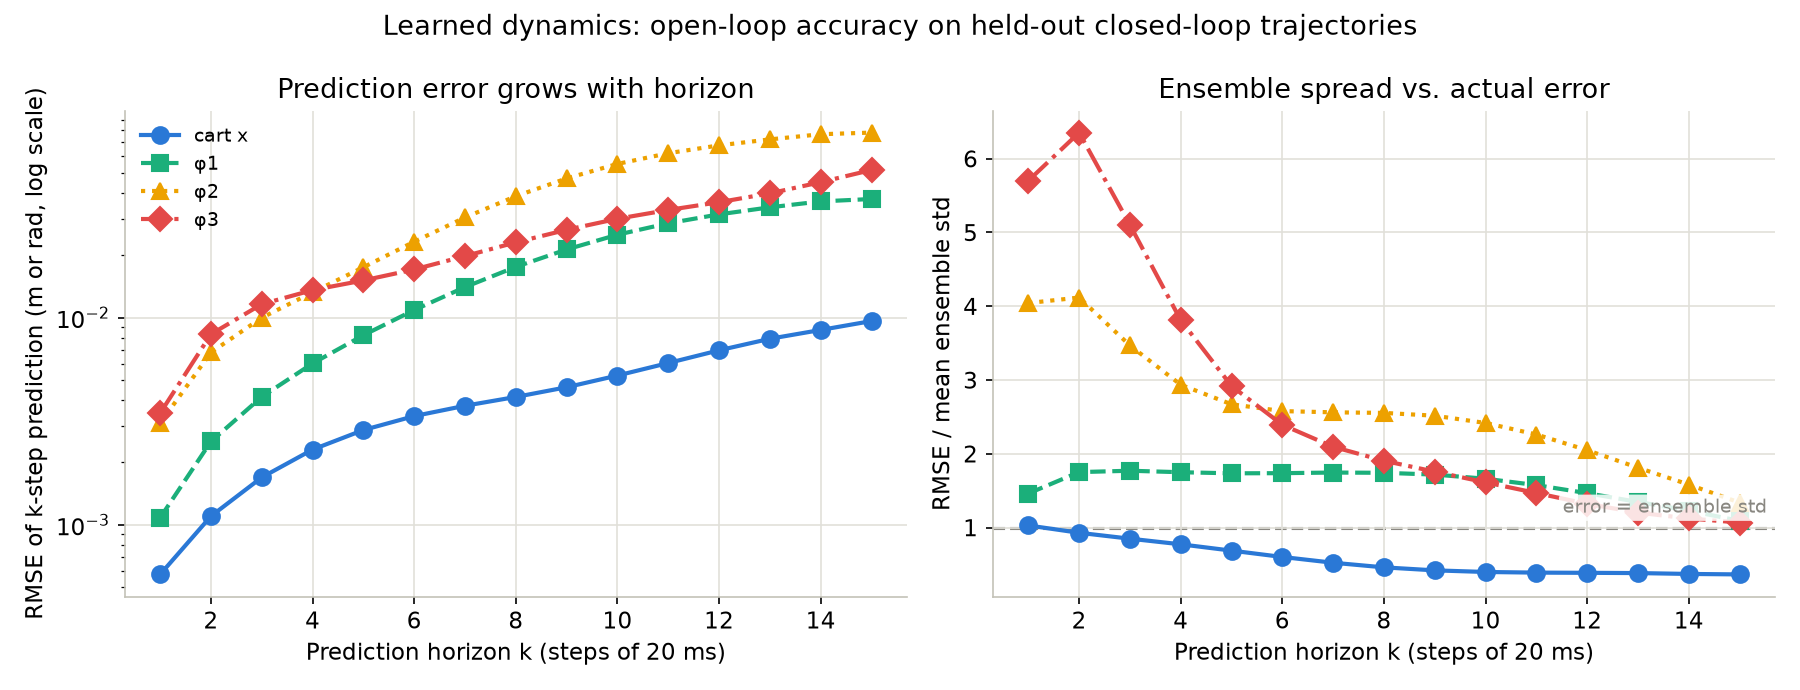

Source data for this figure (header and first rows):
k, coordinate, rmse, mean_ensemble_std
1, cart_x, 0.0005766, 0.0005607
1, phi_1, 0.001082, 0.0007407
1, phi_2, 0.003094, 0.0007652
1, phi_3, 0.00346, 0.0006069
2, cart_x, 0.001101, 0.001186
2, phi_1, 0.002525, 0.001442
2, phi_2, 0.00679, 0.001649
2, phi_3, 0.008318, 0.001309
3, cart_x, 0.001695, 0.001996
3, phi_1, 0.004148, 0.002344
3, phi_2, 0.009988, 0.00288
3, phi_3, 0.01162, 0.002276
4, cart_x, 0.002308, 0.002987
4, phi_1, 0.006011, 0.003435
4, phi_2, 0.01324, 0.004512
4, phi_3, 0.01357, 0.003562
5, cart_x, 0.002868, 0.004175
5, phi_1, 0.008222, 0.004739
5, phi_2, 0.0175, 0.006555
5, phi_3, 0.01512, 0.005179
6, cart_x, 0.003348, 0.005572
6, phi_1, 0.01088, 0.006266
6, phi_2, 0.02325, 0.009018
6, phi_3, 0.01708, 0.007139
7, cart_x, 0.003755, 0.007186
7, phi_1, 0.01404, 0.008042
7, phi_2, 0.03043, 0.01188
7, phi_3, 0.01981, 0.009462
8, cart_x, 0.004142, 0.009004
8, phi_1, 0.01757, 0.01009
8, phi_2, 0.03853, 0.01509
8, phi_3, 0.02307, 0.01211
9, cart_x, 0.004614, 0.011
9, phi_1, 0.02132, 0.01242
9, phi_2, 0.04696, 0.01866
9, phi_3, 0.02653, 0.0151
10, cart_x, 0.005254, 0.01322
10, phi_1, 0.02512, 0.01512
10, phi_2, 0.05517, 0.02282
10, phi_3, 0.02999, 0.0186
11, cart_x, 0.006038, 0.01553
11, phi_1, 0.02853, 0.01811
11, phi_2, 0.06213, 0.02748
11, phi_3, 0.03307, 0.02253
12, cart_x, 0.006954, 0.01801
12, phi_1, 0.0315, 0.02149
12, phi_2, 0.0678, 0.0331
12, phi_3, 0.03605, 0.02729
13, cart_x, 0.007905, 0.02066
13, phi_1, 0.03406, 0.0253
13, phi_2, 0.07245, 0.04001
13, phi_3, 0.03977, 0.03309
14, cart_x, 0.008719, 0.02351
14, phi_1, 0.03637, 0.02957
14, phi_2, 0.07673, 0.0485
14, phi_3, 0.04503, 0.04011
15, cart_x, 0.009626, 0.0264
15, phi_1, 0.03736, 0.03428
15, phi_2, 0.07812, 0.05841
15, phi_3, 0.05157, 0.04831
